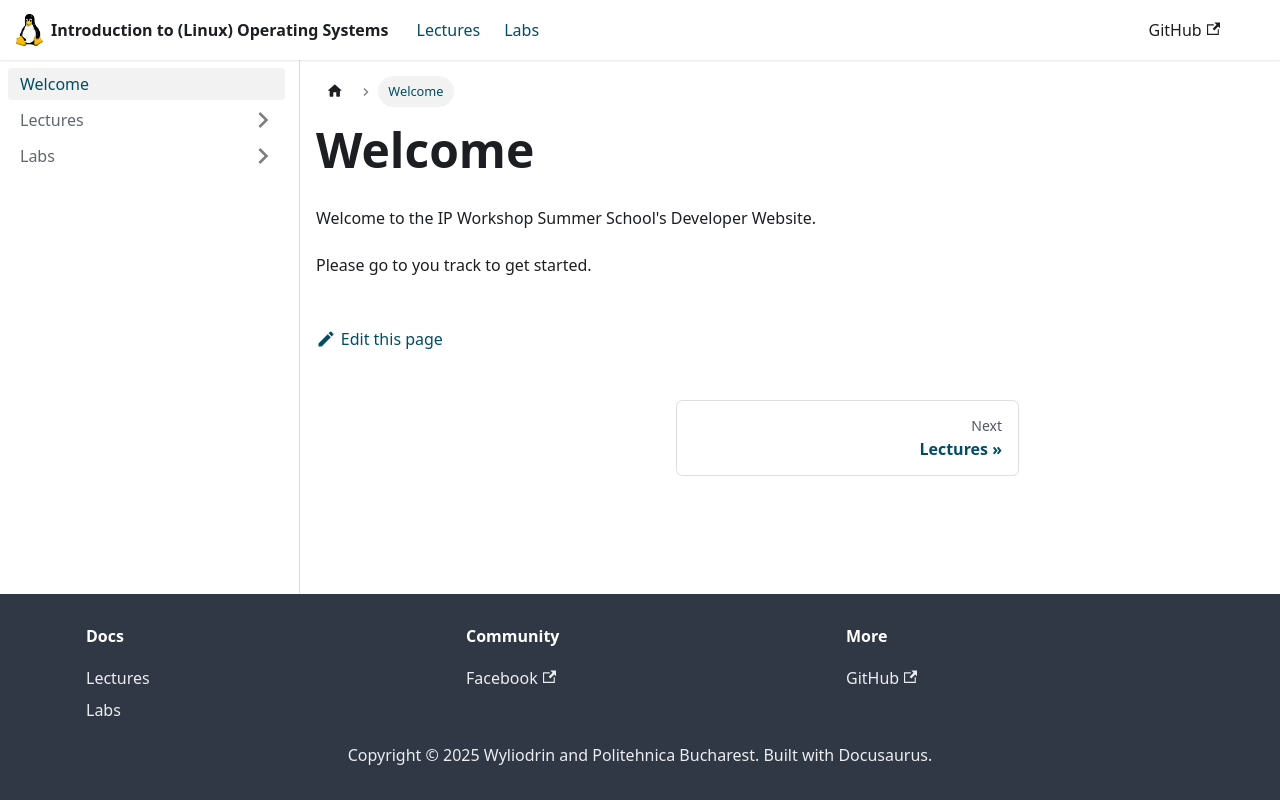

repository: UPB-CS-ISO/upb-cs-iso.github.io · page: docs/intro/index.html · generator: docusaurus

---
sidebar_position: 0
---

# Welcome

Welcome to the IP Workshop Summer School's Developer Website.

Please go to you track to get started.
 
